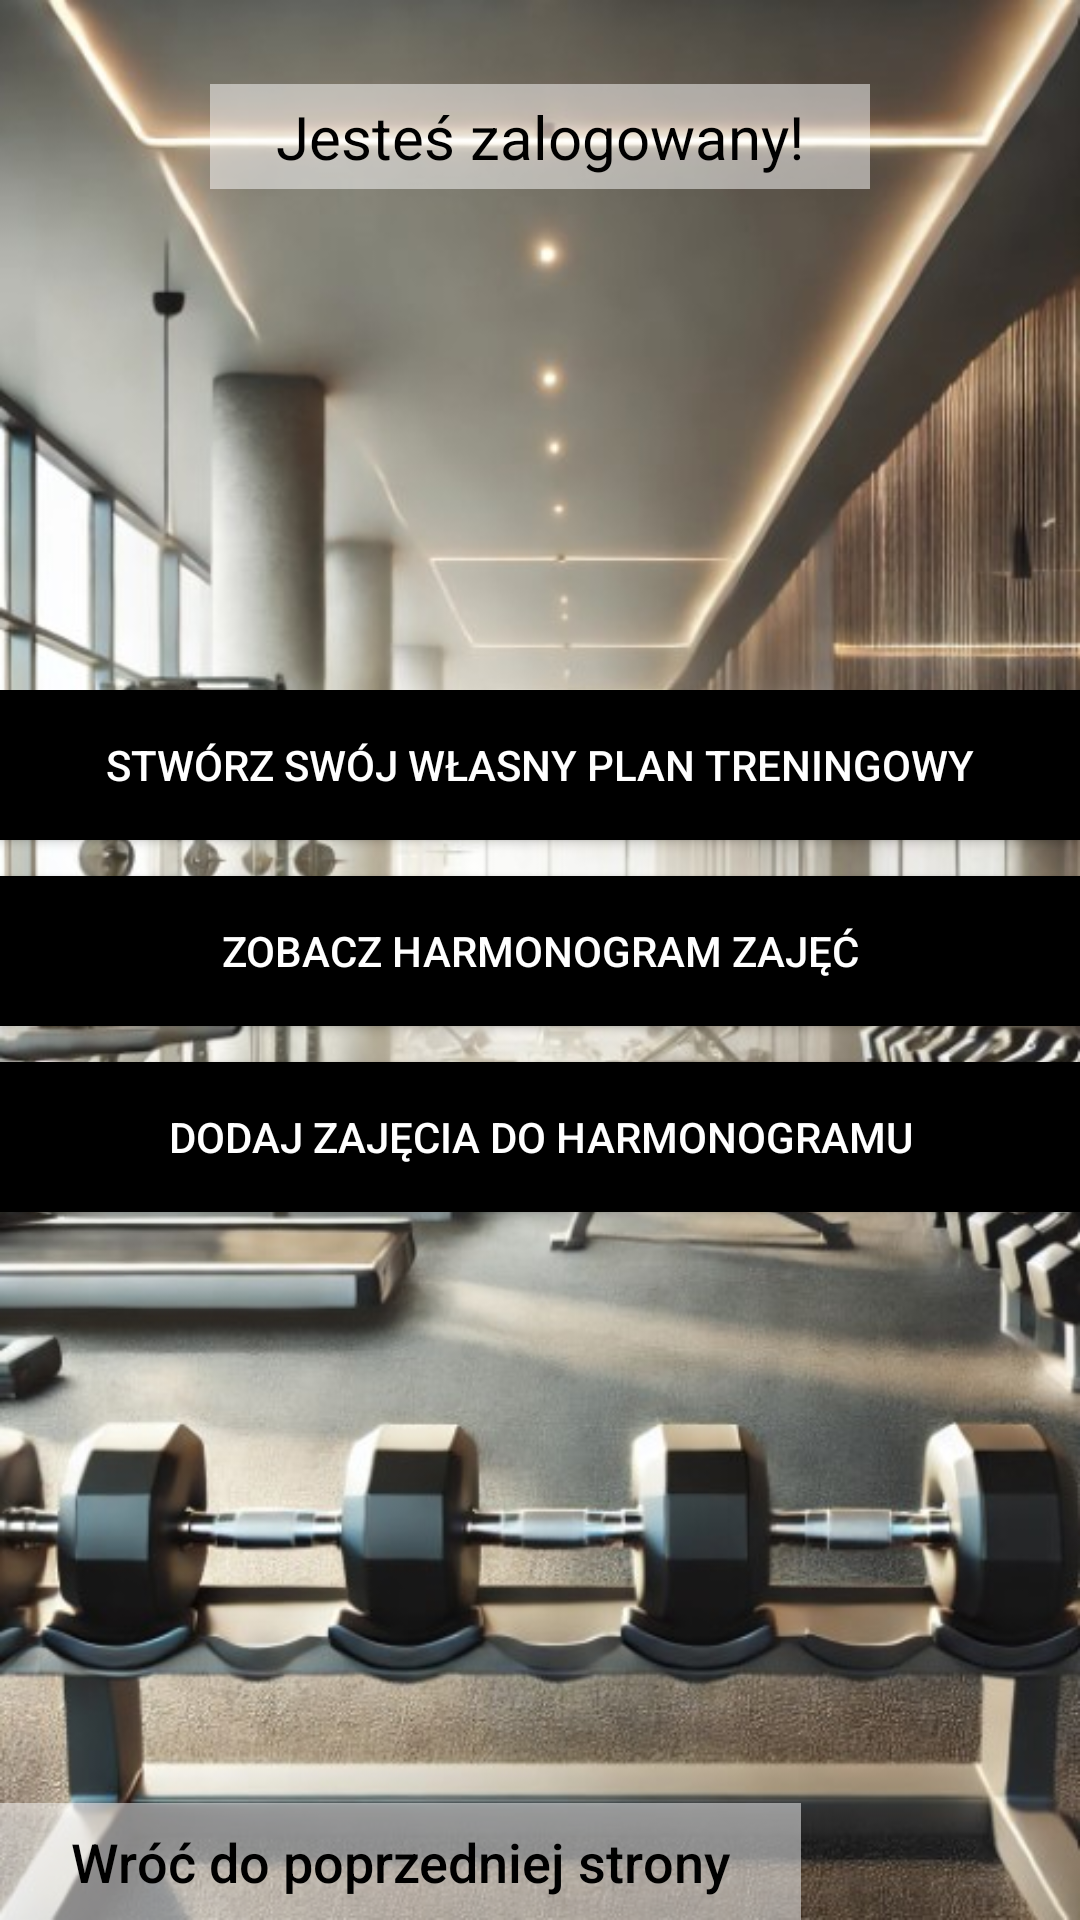

Write the Android layout XML for this screen, with the resource values it uses.
<!-- AndroidManifest.xml: application theme Theme.TestLogowania -->
<!-- res/layout/activity_main3.xml -->
<?xml version="1.0" encoding="utf-8"?>
<androidx.constraintlayout.widget.ConstraintLayout
    xmlns:android="http://schemas.android.com/apk/res/android"
    xmlns:app="http://schemas.android.com/apk/res-auto"
    xmlns:tools="http://schemas.android.com/tools"
    android:background="@drawable/tlo"
    android:id="@+id/main"
    android:layout_width="match_parent"
    android:layout_height="match_parent"
    tools:context=".MainActivity3">

    <LinearLayout
        android:layout_width="0dp"
        android:layout_height="wrap_content"
        android:orientation="vertical"
        app:layout_constraintBottom_toBottomOf="parent"
        app:layout_constraintEnd_toEndOf="parent"
        app:layout_constraintHorizontal_bias="0.0"
        app:layout_constraintStart_toStartOf="parent"
        app:layout_constraintTop_toTopOf="parent"
        app:layout_constraintVertical_bias="0.511">

        <Button
            android:id="@+id/createPlanButton"
            android:layout_width="match_parent"
            android:layout_height="50dp"
            android:layout_gravity="center"
            android:layout_marginBottom="12dp"
            android:background="@color/black"
            android:onClick="onCreatePlanClicked"
            android:text="Stwórz swój własny plan treningowy"
            android:textColor="@color/white" />

        <Button
            android:id="@+id/button2"
            android:layout_width="match_parent"
            android:layout_height="50dp"
            android:layout_marginBottom="12dp"
            android:background="@color/black"
            android:onClick="onTimetableCheckClicked"
            android:text="Zobacz harmonogram zajęć"
            android:textColor="@color/white" />

        <Button
            android:id="@+id/button4"
            android:layout_width="match_parent"
            android:layout_height="50dp"
            android:layout_marginBottom="16dp"
            android:background="@color/black"
            android:onClick="chcangeWindow"
            android:text="Dodaj zajęcia do harmonogramu"
            android:textColor="@color/white" />
    </LinearLayout>

    <TextView
        android:id="@+id/textViewLogged"
        android:layout_width="220dp"
        android:layout_height="35dp"
        android:layout_marginTop="28dp"
        android:background="#80FFFFFF"
        android:textColor="@color/black"
        android:gravity="center"
        android:text="Jesteś zalogowany!"
        android:textSize="20sp"
        app:layout_constraintEnd_toEndOf="parent"
        app:layout_constraintStart_toStartOf="parent"
        app:layout_constraintTop_toTopOf="parent" />

    <Button
        android:id="@+id/button_back"
        android:layout_width="267dp"
        android:layout_height="39dp"
        android:onClick="closeMain3"
        android:textAllCaps="false"
        android:background="#80FFFFFF"
        android:textSize="18sp"
        android:text="Wróć do poprzedniej strony"
        android:textColor="@android:color/black"
        app:layout_constraintBottom_toBottomOf="parent"
        app:layout_constraintEnd_toEndOf="parent"
        app:layout_constraintHorizontal_bias="0.0"
        app:layout_constraintStart_toStartOf="parent"
        app:layout_constraintVertical_bias="1.0" />



</androidx.constraintlayout.widget.ConstraintLayout>
<!-- resources referenced by this layout -->
<resources>
  <color name="black">#FF000000</color>
  <color name="white">#FFFFFFFF</color>
  <!-- drawable tlo: jpg bitmap (drawable, 99802 bytes) -->
  <style name="Theme.TestLogowania" parent="Base.Theme.TestLogowania" />
  <style name="Base.Theme.TestLogowania" parent="Theme.AppCompat.Light.NoActionBar">
          
          
      </style>
</resources>
